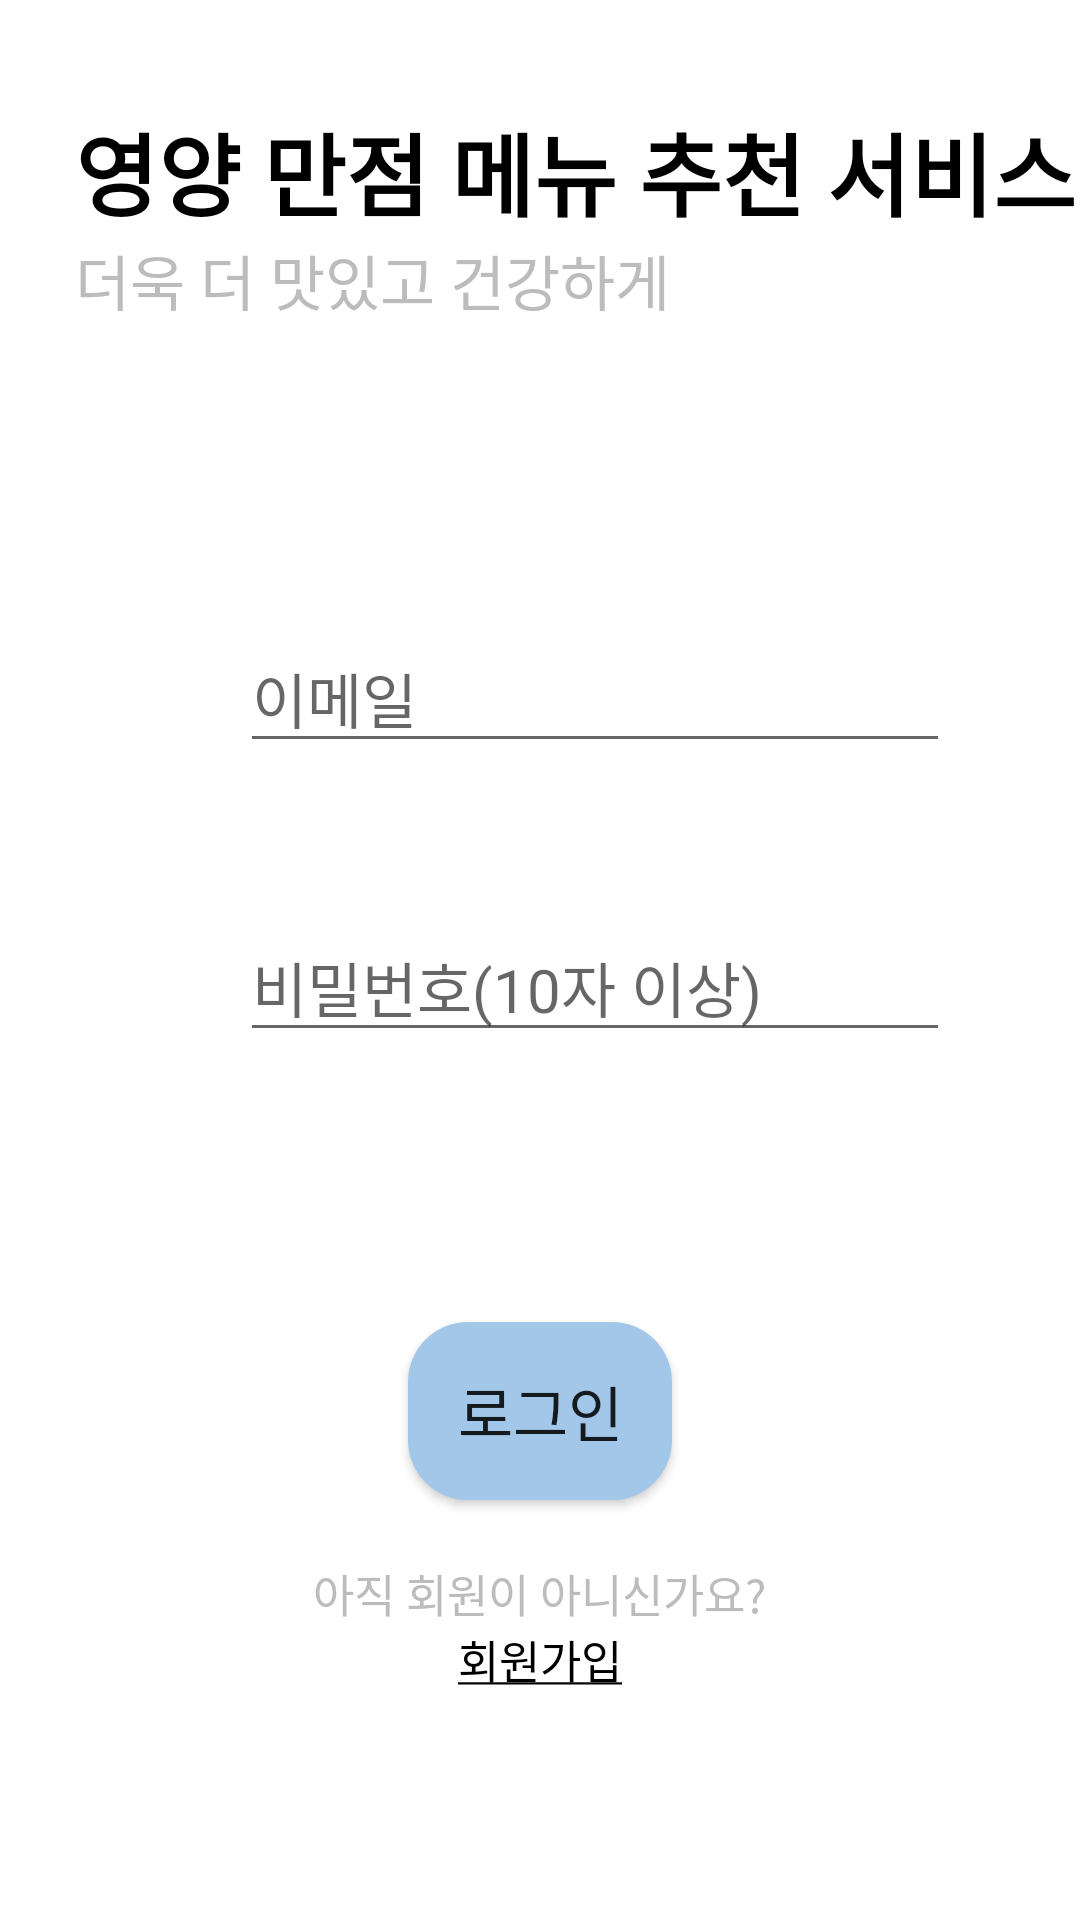

Here is an Android app screen rendered from its layout file. Give the layout XML and the strings, colors and styles it references.
<!-- AndroidManifest.xml: application theme Theme.MealFit -->
<!-- res/layout/login_auth.xml -->
<?xml version="1.0" encoding="utf-8"?>
<LinearLayout xmlns:android="http://schemas.android.com/apk/res/android"
    android:orientation="vertical"
    android:background="@color/white"
    android:layout_width="match_parent"
    android:layout_height="match_parent">
    <TextView
        android:layout_width="wrap_content"
        android:layout_height="wrap_content"
        android:layout_marginTop="35dp"
        android:layout_marginStart="25dp"
        android:text="영양 만점 메뉴 추천 서비스"
        android:textColor="@color/black"
        android:textStyle="bold"
        android:textSize="30sp"/>
    <TextView
        android:layout_width="wrap_content"
        android:layout_height="wrap_content"
        android:layout_marginStart="25dp"
        android:text="더욱 더 맛있고 건강하게"
        android:textColor="@color/subTextColor"
        android:textSize="20sp"/>
    <EditText
        android:layout_width="wrap_content"
        android:layout_height="wrap_content"
        android:layout_marginStart="80dp"
        android:layout_marginTop="100dp"
        android:hint="이메일"
        android:ems="10"
        android:inputType="textEmailAddress"
        android:maxLines="1"
        android:textSize="20sp"/>
    <EditText
        android:layout_width="wrap_content"
        android:layout_height="wrap_content"
        android:layout_marginStart="80dp"
        android:layout_marginTop="50dp"
        android:hint="비밀번호(10자 이상)"
        android:ems="10"
        android:inputType="textPassword"
        android:maxLines="1"
        android:textSize="20sp"/>

    <Button
        android:layout_width="wrap_content"
        android:layout_height="wrap_content"
        android:layout_gravity="center"
        android:background="@drawable/button_round"
        android:layout_marginTop="90dp"
        android:padding="15dp"
        android:text="로그인"
        android:textSize="20sp"/>
    <TextView
        android:layout_width="wrap_content"
        android:layout_height="wrap_content"
        android:layout_marginTop="20dp"
        android:layout_gravity="center"
        android:text="아직 회원이 아니신가요?"
        android:textColor="@color/subTextColor"
        android:textSize="15sp"/>
    <TextView
        android:layout_width="wrap_content"
        android:layout_height="wrap_content"
        android:layout_gravity="center"
        android:text="@string/join"
        android:textColor="@color/black"
        android:textSize="15sp"/>
</LinearLayout>
<!-- resources referenced by this layout -->
<resources>
  <color name="black">#FF000000</color>
  <color name="subTextColor">#BCBCBC</color>
  <color name="white">#FFFFFFFF</color>
  <!-- drawable button_round (drawable) -->
  <?xml version="1.0" encoding="utf-8"?>
  <shape xmlns:android="http://schemas.android.com/apk/res/android"
      android:padding="10dp"
      android:shape="rectangle">
      <solid android:color="@color/mainColor" />
      <corners
          android:radius="20dp" />
  </shape>
  <string name="join"><u>회원가입</u></string>
  <style name="Theme.MealFit" parent="Base.Theme.MealFit" />
  <color name="mainColor">#A3C7E8</color>
  <style name="Base.Theme.MealFit" parent="Theme.AppCompat.DayNight.NoActionBar">
          
          
      </style>
</resources>
